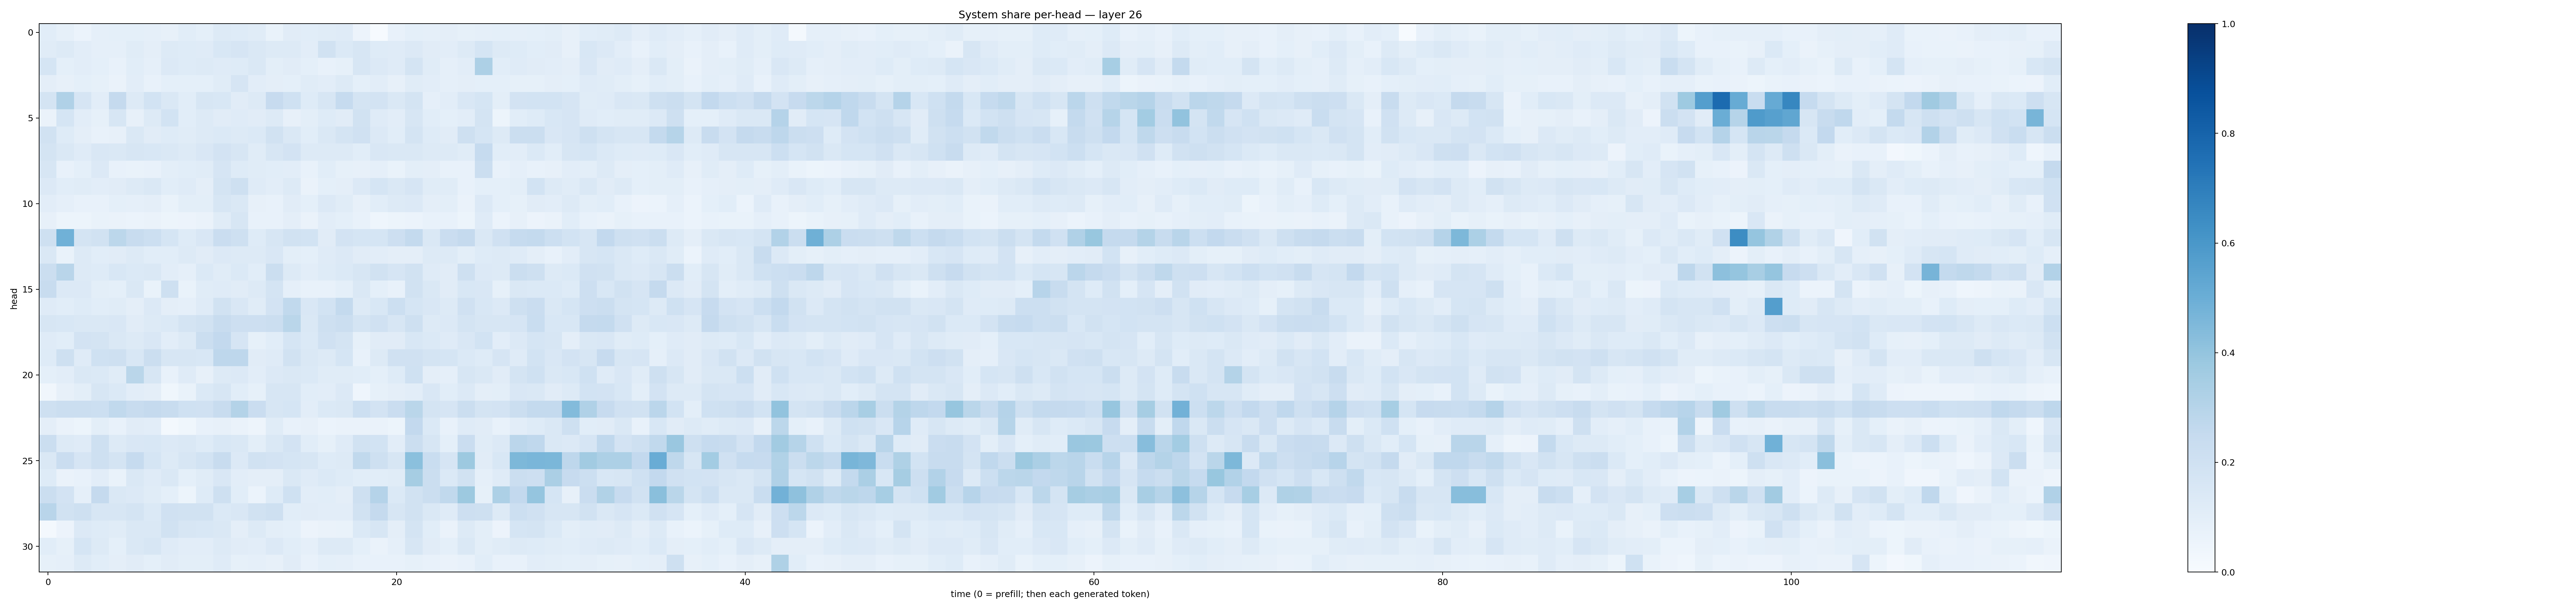

Values plotted in this chart, from the file beside it:
0.106334634, 0.08531634, 0.061234746, 0.08808366, 0.09115385, 0.090825796, 0.08766365, 0.07847192, 0.10681973, 0.09209764, 0.13038193, 0.123336844, 0.114881516, 0.06952024, 0.112517245, 0.1086781, 0.116948724, 0.1189895, 0.057813708, 0.00466905, 0.07622496, 0.0902704, 0.087191686, 0.096965306
0.1159, 0.1319, 0.1026, 0.08808, 0.0884, 0.1149, 0.09436, 0.1318, 0.1233, 0.1173, 0.1531, 0.166, 0.1459, 0.1321, 0.1317, 0.1023, 0.1932, 0.1406, 0.1598, 0.1247, 0.1181, 0.1361, 0.1111, 0.1045
0.168, 0.09328, 0.1045, 0.0928, 0.07497, 0.108, 0.08689, 0.1339, 0.1237, 0.1297, 0.119, 0.1245, 0.1409, 0.09833, 0.1124, 0.092, 0.07574, 0.08519, 0.1566, 0.1362, 0.1198, 0.178, 0.1153, 0.08788
0.09464, 0.0803, 0.0931, 0.08419, 0.06635, 0.1042, 0.07161, 0.09192, 0.08994, 0.09302, 0.115, 0.1662, 0.1043, 0.09547, 0.09093, 0.1158, 0.1046, 0.1283, 0.09028, 0.1031, 0.08017, 0.114, 0.1038, 0.08926
0.1726, 0.3202, 0.167, 0.1051, 0.25, 0.1323, 0.1852, 0.141, 0.1085, 0.1614, 0.156, 0.1112, 0.1321, 0.2435, 0.2014, 0.1219, 0.1615, 0.2483, 0.1728, 0.1828, 0.143, 0.1781, 0.08759, 0.1038
0.06575, 0.1714, 0.1044, 0.08359, 0.1594, 0.0794, 0.1295, 0.1856, 0.1077, 0.1288, 0.1126, 0.119, 0.112, 0.13, 0.07935, 0.1007, 0.122, 0.1126, 0.1931, 0.1183, 0.1047, 0.1596, 0.1065, 0.09007
0.192, 0.1233, 0.09453, 0.07558, 0.081, 0.1456, 0.1125, 0.1247, 0.114, 0.1297, 0.1379, 0.1308, 0.1401, 0.1877, 0.1476, 0.1085, 0.146, 0.1752, 0.1975, 0.1364, 0.1058, 0.1725, 0.1224, 0.1116
0.1724, 0.147, 0.1203, 0.1503, 0.1419, 0.1628, 0.1545, 0.1419, 0.1326, 0.1491, 0.1817, 0.1614, 0.1169, 0.1577, 0.182, 0.13, 0.1324, 0.1251, 0.1092, 0.1504, 0.1426, 0.1436, 0.132, 0.1255
0.1581, 0.07073, 0.09349, 0.1329, 0.07145, 0.06767, 0.07733, 0.09993, 0.1069, 0.1144, 0.1672, 0.1224, 0.1157, 0.1069, 0.1021, 0.07187, 0.1061, 0.0833, 0.07878, 0.08634, 0.06851, 0.1007, 0.09729, 0.07343
0.1349, 0.1091, 0.1153, 0.104, 0.113, 0.1287, 0.1415, 0.1064, 0.1175, 0.0943, 0.1795, 0.2059, 0.1196, 0.1032, 0.1273, 0.06607, 0.09184, 0.09485, 0.1337, 0.171, 0.1484, 0.1669, 0.1135, 0.1164
0.1053, 0.08894, 0.07235, 0.07475, 0.09172, 0.08795, 0.09584, 0.06933, 0.09779, 0.09892, 0.1636, 0.1472, 0.07816, 0.07511, 0.1097, 0.09151, 0.136, 0.1158, 0.07898, 0.1067, 0.1267, 0.133, 0.09442, 0.09984
0.08169, 0.05122, 0.05444, 0.06821, 0.06577, 0.06076, 0.06584, 0.0528, 0.05649, 0.06442, 0.1137, 0.1576, 0.0745, 0.07666, 0.09673, 0.06475, 0.1045, 0.0931, 0.07128, 0.04603, 0.05372, 0.05971, 0.07508, 0.07089
0.2106, 0.4863, 0.172, 0.194, 0.2812, 0.2409, 0.2184, 0.1701, 0.123, 0.1503, 0.229, 0.2039, 0.1237, 0.1639, 0.1904, 0.1875, 0.1132, 0.1831, 0.1705, 0.1709, 0.2146, 0.2556, 0.1476, 0.2274
0.1406, 0.06789, 0.1277, 0.107, 0.1094, 0.1254, 0.1062, 0.1079, 0.128, 0.1109, 0.1331, 0.1265, 0.1313, 0.1508, 0.1011, 0.0912, 0.1176, 0.1359, 0.1119, 0.1041, 0.09679, 0.09492, 0.1326, 0.131
0.226, 0.2893, 0.1283, 0.1224, 0.1533, 0.1398, 0.1417, 0.1016, 0.08641, 0.1405, 0.116, 0.1369, 0.1064, 0.2221, 0.1253, 0.1026, 0.1225, 0.1398, 0.1589, 0.1921, 0.1656, 0.1889, 0.1185, 0.1132
0.2363, 0.1352, 0.1354, 0.099, 0.09133, 0.1448, 0.06876, 0.207, 0.0682, 0.1158, 0.1198, 0.1125, 0.1298, 0.1752, 0.08853, 0.07389, 0.07402, 0.09288, 0.1426, 0.09357, 0.07701, 0.1876, 0.1432, 0.1121
0.1182, 0.1071, 0.1245, 0.106, 0.1139, 0.09595, 0.1336, 0.09424, 0.08738, 0.1181, 0.1884, 0.1507, 0.1165, 0.1806, 0.2633, 0.1487, 0.1859, 0.2542, 0.1308, 0.153, 0.2174, 0.1706, 0.1518, 0.1317
0.1565, 0.1524, 0.1483, 0.1482, 0.1499, 0.1109, 0.1298, 0.1373, 0.1722, 0.194, 0.2395, 0.2129, 0.2135, 0.2216, 0.2885, 0.1424, 0.2032, 0.2261, 0.178, 0.1977, 0.1612, 0.2053, 0.1321, 0.1347
0.1205, 0.1063, 0.1807, 0.1741, 0.1423, 0.1317, 0.1502, 0.1046, 0.1281, 0.2199, 0.2602, 0.1678, 0.08361, 0.108, 0.1687, 0.1368, 0.198, 0.1793, 0.08237, 0.1098, 0.1102, 0.1555, 0.1403, 0.1173
0.1224, 0.2072, 0.1189, 0.1999, 0.2106, 0.1553, 0.2253, 0.1638, 0.1599, 0.1561, 0.2763, 0.2736, 0.1124, 0.1191, 0.193, 0.1468, 0.1276, 0.168, 0.07439, 0.1309, 0.1986, 0.1968, 0.1723, 0.1711
0.09223, 0.1027, 0.1422, 0.1372, 0.1144, 0.2857, 0.162, 0.07714, 0.1182, 0.08062, 0.1318, 0.1333, 0.1039, 0.1342, 0.1423, 0.1388, 0.1137, 0.1165, 0.1084, 0.09071, 0.1249, 0.2, 0.09734, 0.08738
0.03338, 0.08102, 0.09782, 0.1566, 0.1383, 0.104, 0.09663, 0.03716, 0.06752, 0.1393, 0.1583, 0.1066, 0.08573, 0.1625, 0.1637, 0.1072, 0.1039, 0.1328, 0.04622, 0.0837, 0.09664, 0.1051, 0.151, 0.1071
0.2092, 0.2246, 0.2205, 0.2152, 0.2656, 0.2399, 0.2522, 0.2401, 0.2005, 0.1985, 0.2345, 0.3056, 0.2272, 0.1605, 0.171, 0.1054, 0.139, 0.1455, 0.2172, 0.1809, 0.2293, 0.2883, 0.1747, 0.167
0.09683, 0.06256, 0.0526, 0.09986, 0.07686, 0.1124, 0.1037, 0.01743, 0.03841, 0.07367, 0.0812, 0.06348, 0.049, 0.1154, 0.07697, 0.07978, 0.06126, 0.0655, 0.06304, 0.06563, 0.05155, 0.2589, 0.1403, 0.07258
0.2254, 0.1284, 0.1177, 0.2034, 0.1261, 0.1509, 0.1527, 0.1361, 0.1447, 0.1215, 0.1533, 0.1443, 0.09975, 0.1448, 0.1821, 0.1072, 0.0852, 0.1185, 0.1921, 0.1868, 0.1021, 0.2191, 0.1571, 0.09138
0.1427, 0.2293, 0.1671, 0.2098, 0.1727, 0.2477, 0.1709, 0.1286, 0.1576, 0.1843, 0.2421, 0.1362, 0.1941, 0.1831, 0.1683, 0.1568, 0.1213, 0.1261, 0.2618, 0.2063, 0.1612, 0.4204, 0.2308, 0.1675
0.1237, 0.06481, 0.07305, 0.1049, 0.07031, 0.144, 0.1205, 0.1436, 0.09265, 0.1168, 0.1488, 0.1024, 0.09518, 0.09553, 0.141, 0.1195, 0.1376, 0.1239, 0.1065, 0.1072, 0.1143, 0.3486, 0.2253, 0.1381
0.2225, 0.1816, 0.08688, 0.253, 0.1434, 0.133, 0.1159, 0.09128, 0.05218, 0.1221, 0.2101, 0.1087, 0.06029, 0.1223, 0.2009, 0.1022, 0.1091, 0.09699, 0.2076, 0.3017, 0.1378, 0.1881, 0.2208, 0.2633
0.2927, 0.1929, 0.207, 0.1573, 0.1637, 0.1731, 0.1391, 0.197, 0.1937, 0.1942, 0.1404, 0.1522, 0.1891, 0.2047, 0.1061, 0.1131, 0.1031, 0.1028, 0.1941, 0.2506, 0.1563, 0.1887, 0.1445, 0.1178
0.0208, 0.05845, 0.1349, 0.122, 0.1164, 0.1436, 0.1468, 0.19, 0.1586, 0.1538, 0.1467, 0.09749, 0.1263, 0.09807, 0.09343, 0.05841, 0.06548, 0.06969, 0.1372, 0.1626, 0.0963, 0.1756, 0.1056, 0.06284
0.106, 0.08236, 0.1705, 0.1291, 0.09342, 0.1432, 0.1605, 0.1176, 0.1028, 0.1021, 0.1325, 0.113, 0.1025, 0.1364, 0.106, 0.08725, 0.1306, 0.129, 0.09325, 0.06582, 0.08867, 0.1578, 0.11, 0.09083
0.08518, 0.0886, 0.1311, 0.1076, 0.09612, 0.112, 0.09141, 0.1131, 0.09782, 0.09873, 0.1202, 0.08324, 0.08752, 0.08126, 0.1105, 0.07079, 0.09262, 0.08642, 0.07113, 0.07467, 0.07254, 0.08553, 0.07501, 0.06498
